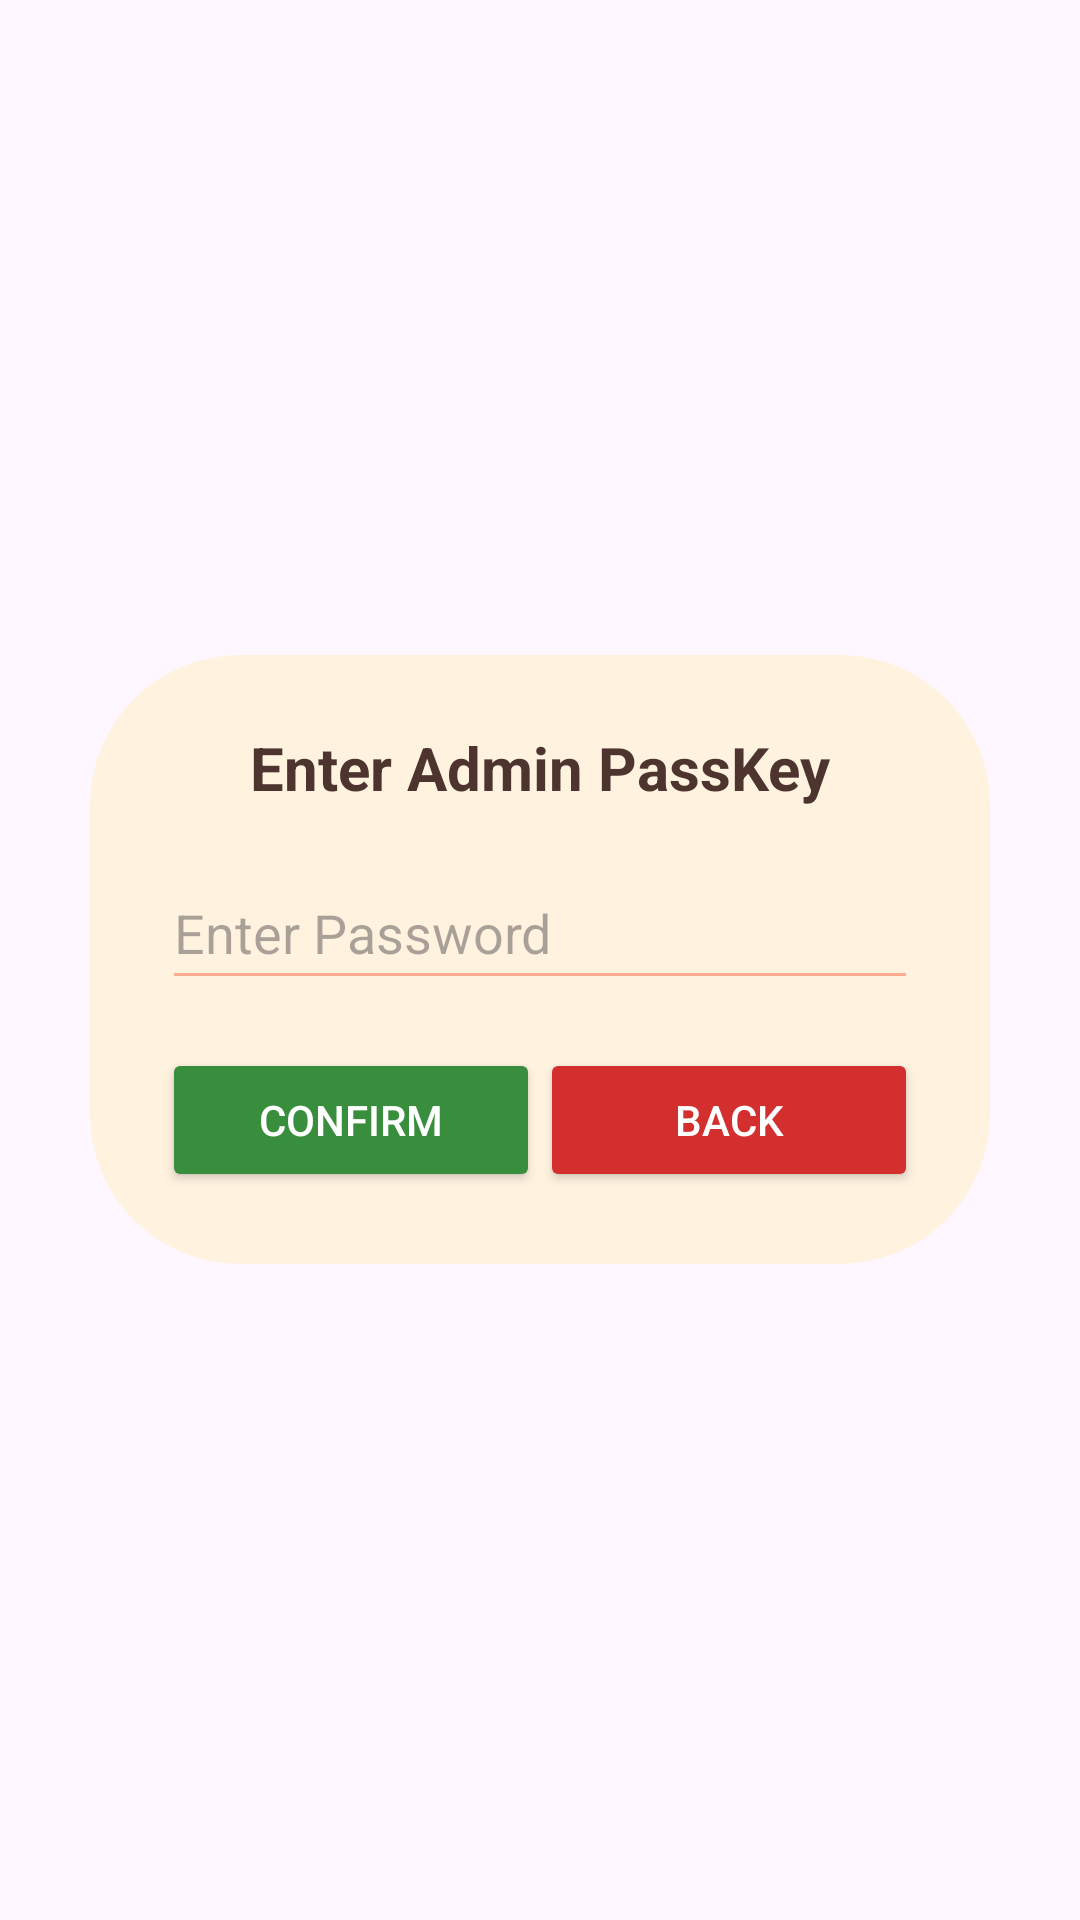

Produce the Android XML layout that renders to this screen, including the resource entries it uses.
<!-- AndroidManifest.xml: application theme Theme.Menu_FineDining -->
<!-- res/layout/fragment_password_confirm.xml -->
<?xml version="1.0" encoding="utf-8"?>
<FrameLayout
    xmlns:android="http://schemas.android.com/apk/res/android"
    xmlns:app="http://schemas.android.com/apk/res-auto"
    android:layout_width="match_parent"
    android:layout_height="match_parent"
    android:background="@android:color/transparent">

    
    <LinearLayout
        android:layout_width="300dp"
        android:layout_height="wrap_content"
        android:layout_gravity="center"
        android:background="@drawable/rounded_background"
        android:orientation="vertical"
        android:padding="24dp">

        <TextView
            android:id="@+id/password_title"
            android:layout_width="wrap_content"
            android:layout_height="wrap_content"
            android:layout_gravity="center_horizontal"
            android:layout_marginBottom="16dp"
            android:text="Enter Admin PassKey"
            android:textColor="#4E342E"
            android:textSize="20sp"
            android:textStyle="bold" />

        <EditText
            android:id="@+id/password_input"
            android:layout_width="match_parent"
            android:layout_height="wrap_content"
            android:backgroundTint="#FFAB91"
            android:hint="Enter Password"
            android:inputType="textPassword"
            android:minHeight="48dp"
            android:textColor="#3E2723" />

        <LinearLayout
            android:layout_width="match_parent"
            android:layout_height="wrap_content"
            android:layout_marginTop="16dp"
            android:orientation="horizontal">

            <Button
                android:id="@+id/confirm_button"
                android:layout_width="0dp"
                android:layout_height="wrap_content"
                android:layout_weight="1"
                android:backgroundTint="#388E3C"
                android:text="Confirm"
                android:textColor="#FFFFFF" />

            <Button
                android:id="@+id/back_button"
                android:layout_width="0dp"
                android:layout_height="wrap_content"
                android:layout_weight="1"
                android:backgroundTint="#D32F2F"
                android:text="Back"
                android:textColor="#FFFFFF" />
        </LinearLayout>
    </LinearLayout>
</FrameLayout>
<!-- resources referenced by this layout -->
<resources>
  <!-- drawable rounded_background (drawable) -->
  <shape xmlns:android="http://schemas.android.com/apk/res/android"
      android:shape="rectangle" >
      <solid android:color="#FFF3E0" />
      
      <corners android:radius="50dp" /> 
  </shape>
  <style name="Theme.Menu_FineDining" parent="Base.Theme.Menu_FineDining" />
  <style name="Base.Theme.Menu_FineDining" parent="Theme.Material3.DayNight.NoActionBar">
          
          
  
          <item name="android:statusBarColor">@android:color/black</item>
          
          <item name="android:windowLightStatusBar">false</item>
      </style>
</resources>
